The GitHub repository daffakurnia11/Coffee-Beans-Roast-Level-Classification contains a labelled image folder "Dataset" with 4 categories: dark roast, green, light roast, medium roast. Examples follow, each with its label.

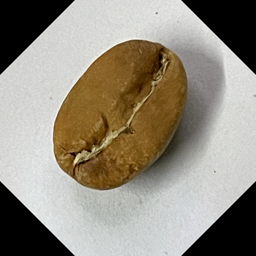
Label: light roast

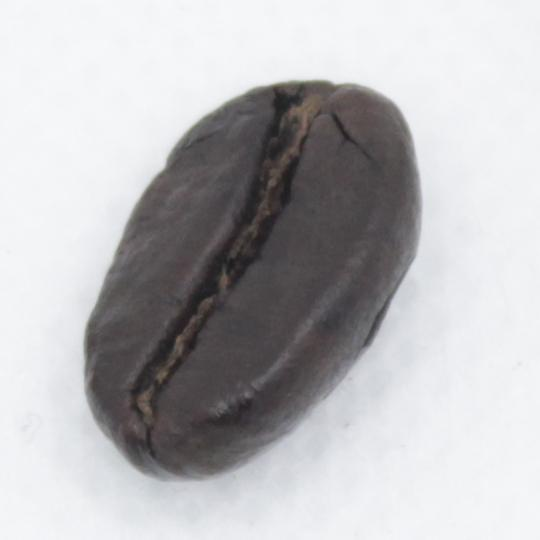
Label: dark roast

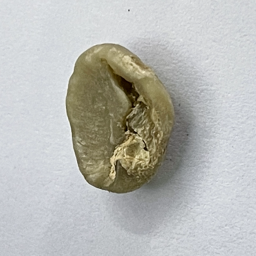
Label: green

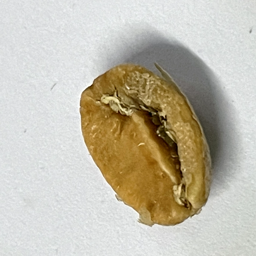
Label: light roast

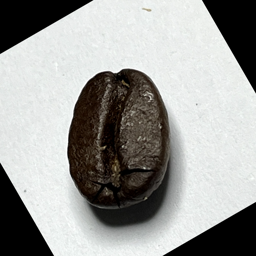
Label: dark roast

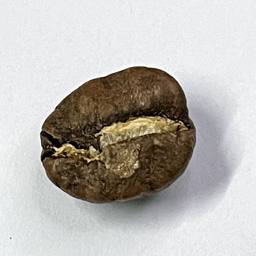
Label: medium roast
